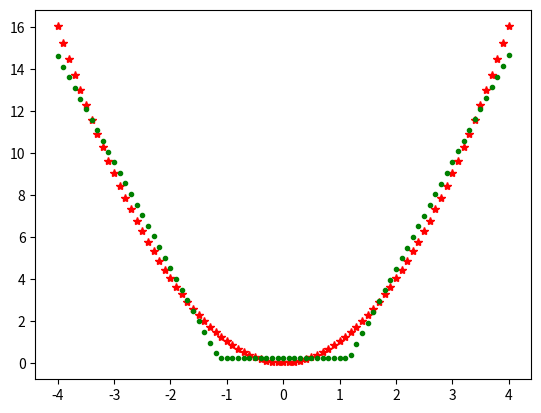

Write Python code to recreate this figure.
import numpy as np
import matplotlib.pyplot as plt

P = np.arange(-4, 4.1, 0.1).reshape((1, 81))
T = P * P + (np.random.rand(P.shape[0]) - 0.5)

# network
S1 = 2
W1 = np.random.rand(S1, 1) - 0.5
B1 = np.random.rand(S1, 1) - 0.5
W2 = np.random.rand(1, S1) - 0.5
B2 = np.random.rand(1, 1) - 0.5
lr = 0.001

for epoch in range(200):
    X = W1 @ P + B1 * np.ones(P.shape[0])
    A1 = np.maximum(X, 0)
    A2 = W2 @ A1 + B2
    E2 = T - A2
    E1 = W2.T @ E2

    dW2 = lr * E2 @ A1.T
    dB2 = lr * E2 @ np.ones(E2.shape).T
    dW1 = lr * (np.exp(X) / (np.exp(X) + 1)) * E1 @ P.T
    dB1 = lr * (np.exp(X) / (np.exp(X) + 1)) * E1 @ np.ones(P.shape).T

    W2 = W2 + dW2
    B2 = B2 + dB2

    W1 = W1 + dW1
    B1 = B1 + dB1

    if np.mod(epoch, 5) == 0:
        plt.clf()
        plt.plot(P, T, 'r*')
        plt.plot(P, A2, 'g.')
        plt.show()
